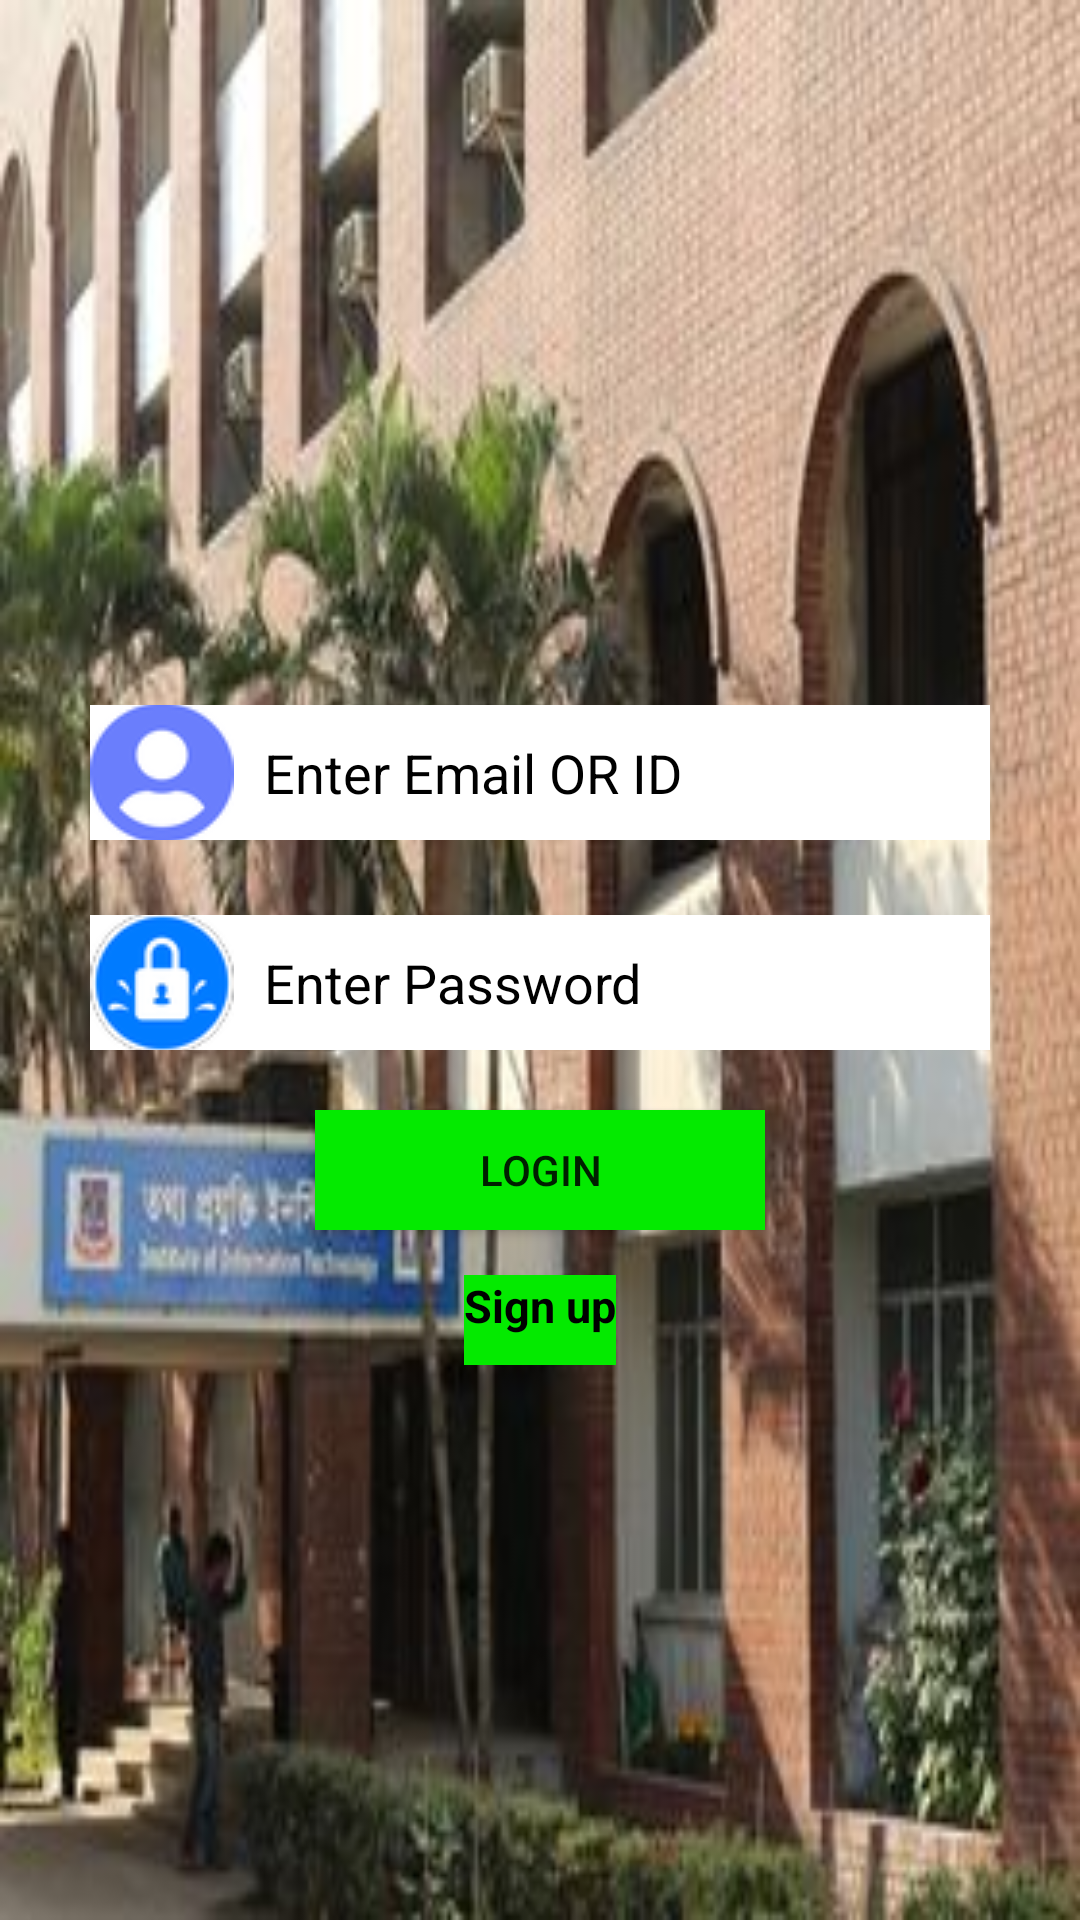

Write the Android layout XML for this screen, with the resource values it uses.
<!-- AndroidManifest.xml: application theme Theme.ResultProcess -->
<!-- res/layout/activity_main.xml -->
<?xml version="1.0" encoding="utf-8"?>
<LinearLayout xmlns:android="http://schemas.android.com/apk/res/android"
    xmlns:app="http://schemas.android.com/apk/res-auto"
    xmlns:tools="http://schemas.android.com/tools"
    android:layout_width="match_parent"
    android:layout_height="match_parent"
    android:orientation="vertical"
    android:gravity="center_horizontal"
    android:background="@drawable/iit_background"
    tools:context=".MainActivity">

    <ImageView
        android:layout_width="wrap_content"
        android:layout_height="125dp"
        android:src="@drawable/iit_logo"
        android:layout_marginTop="50dp"
        />

    <EditText
        android:id="@+id/username"
        android:layout_width="300dp"
        android:layout_height="45dp"
        android:layout_marginTop="60dp"
        android:drawablePadding="10dp"
        android:background="#ffffff"
        android:drawableLeft="@drawable/username"
        android:hint="Enter Email OR ID"
        android:textColorHint="@color/black"
        android:inputType="text"/>

    <EditText
        android:id="@+id/password"
        android:layout_width="300dp"
        android:layout_height="45dp"
        android:layout_marginTop="25dp"
        android:drawablePadding="10dp"
        android:background="#ffffff"
        android:drawableLeft="@drawable/password"
        android:inputType="textPassword"
        android:textColorHint="@color/black"
        android:hint="Enter Password" />

    <Button
        android:id="@+id/buttonLogin"
        android:layout_width="150dp"
        android:layout_height="40dp"
        android:layout_marginTop="20dp"
        android:background="#04ea00"
        android:text="Login"/>

    <LinearLayout
        android:layout_width="wrap_content"
        android:layout_height="wrap_content"
        android:orientation="horizontal"
        android:layout_marginTop="15dp">

        <TextView
            android:id="@+id/register"
            android:layout_width="wrap_content"
            android:layout_height="30dp"
            android:textAlignment="center"
            android:textSize="15dp"
            android:textStyle="bold"
            android:background="#04ea00"
            android:text="Sign up"
            android:textColor="@color/black"
            android:gravity="center_horizontal" />

    </LinearLayout>

</LinearLayout>
<!-- resources referenced by this layout -->
<resources>
  <color name="black">#FF000000</color>
  <!-- drawable iit_background: jpg bitmap (drawable-v24, 22447 bytes) -->
  <!-- drawable password: png bitmap (drawable-v24, 2487 bytes) -->
  <!-- drawable username: png bitmap (drawable-v24, 1984 bytes) -->
  <style name="Theme.ResultProcess" parent="Theme.MaterialComponents.DayNight.NoActionBar">
          
          <item name="colorPrimary">@color/purple_500</item>
          <item name="colorPrimaryVariant">@color/purple_700</item>
          <item name="colorOnPrimary">@color/white</item>
          
          <item name="colorSecondary">@color/teal_200</item>
          <item name="colorSecondaryVariant">@color/teal_700</item>
          <item name="colorOnSecondary">@color/black</item>
          
          <item name="android:statusBarColor" tools:targetApi="l">?attr/colorPrimaryVariant</item>
          
      </style>
  <color name="purple_500">#FF6200EE</color>
  <color name="purple_700">#FF3700B3</color>
  <color name="white">#FFFFFFFF</color>
  <color name="teal_200">#FF03DAC5</color>
  <color name="teal_700">#FF018786</color>
</resources>
